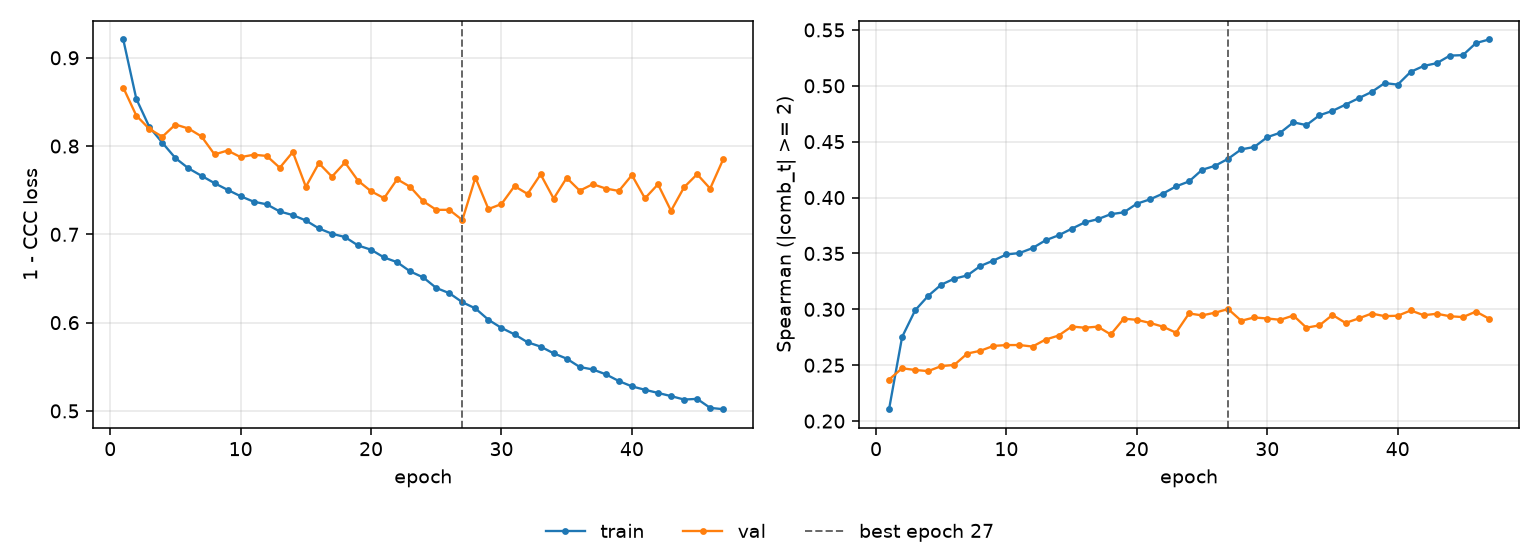

The table this chart was drawn from, first rows:
epoch, tr_loss, vl_loss, tr_sp, vl_sp, is_best
1, 0.9207, 0.8662, 0.2106, 0.2372, False
2, 0.8536, 0.8346, 0.2752, 0.2473, False
3, 0.8217, 0.8194, 0.2991, 0.2457, False
4, 0.8037, 0.8106, 0.312, 0.2447, False
5, 0.7864, 0.8244, 0.3221, 0.2492, False
6, 0.7748, 0.8199, 0.3274, 0.2503, False
7, 0.7663, 0.8109, 0.3303, 0.2604, False
8, 0.758, 0.7905, 0.3387, 0.2629, False
9, 0.7504, 0.7949, 0.3436, 0.2673, False
10, 0.7432, 0.7875, 0.3491, 0.268, False
11, 0.737, 0.7902, 0.3504, 0.268, False
12, 0.734, 0.7888, 0.3548, 0.2667, False
13, 0.7259, 0.7755, 0.3618, 0.2729, False
14, 0.7218, 0.7932, 0.3662, 0.2765, False
15, 0.7157, 0.7539, 0.3721, 0.2846, False
16, 0.7067, 0.7806, 0.3778, 0.2835, False
17, 0.7007, 0.7653, 0.3806, 0.2845, False
18, 0.6969, 0.7814, 0.3851, 0.2775, False
19, 0.6874, 0.7608, 0.3868, 0.2916, False
20, 0.6826, 0.7488, 0.3945, 0.2906, False
21, 0.6738, 0.741, 0.3984, 0.2878, False
22, 0.6685, 0.7624, 0.4035, 0.2845, False
23, 0.658, 0.7538, 0.41, 0.2791, False
24, 0.6512, 0.7375, 0.4144, 0.2963, False
25, 0.6393, 0.7278, 0.4248, 0.2946, False
26, 0.6334, 0.7278, 0.4284, 0.297, False
27, 0.6231, 0.7162, 0.4347, 0.3003, True
28, 0.6161, 0.7643, 0.4431, 0.2898, False
29, 0.6032, 0.7286, 0.4452, 0.2927, False
30, 0.594, 0.7343, 0.4541, 0.2918, False
31, 0.5867, 0.7547, 0.458, 0.2906, False
32, 0.5777, 0.7458, 0.4673, 0.2945, False
33, 0.5728, 0.768, 0.4648, 0.2836, False
34, 0.5652, 0.7405, 0.4736, 0.2857, False
35, 0.5592, 0.764, 0.4776, 0.295, False
36, 0.5497, 0.7495, 0.4832, 0.2878, False
37, 0.5469, 0.7568, 0.4889, 0.2918, False
38, 0.5415, 0.7519, 0.4945, 0.2962, False
39, 0.5338, 0.7492, 0.5024, 0.2939, False
40, 0.5278, 0.7671, 0.501, 0.2943, False
41, 0.5239, 0.7408, 0.5125, 0.299, False
42, 0.5204, 0.7567, 0.5178, 0.2947, False
43, 0.5168, 0.7267, 0.5203, 0.296, False
44, 0.5129, 0.7533, 0.527, 0.2938, False
45, 0.5136, 0.7681, 0.5274, 0.2931, False
46, 0.5034, 0.7519, 0.5382, 0.298, False
47, 0.5019, 0.785, 0.5414, 0.2917, False
